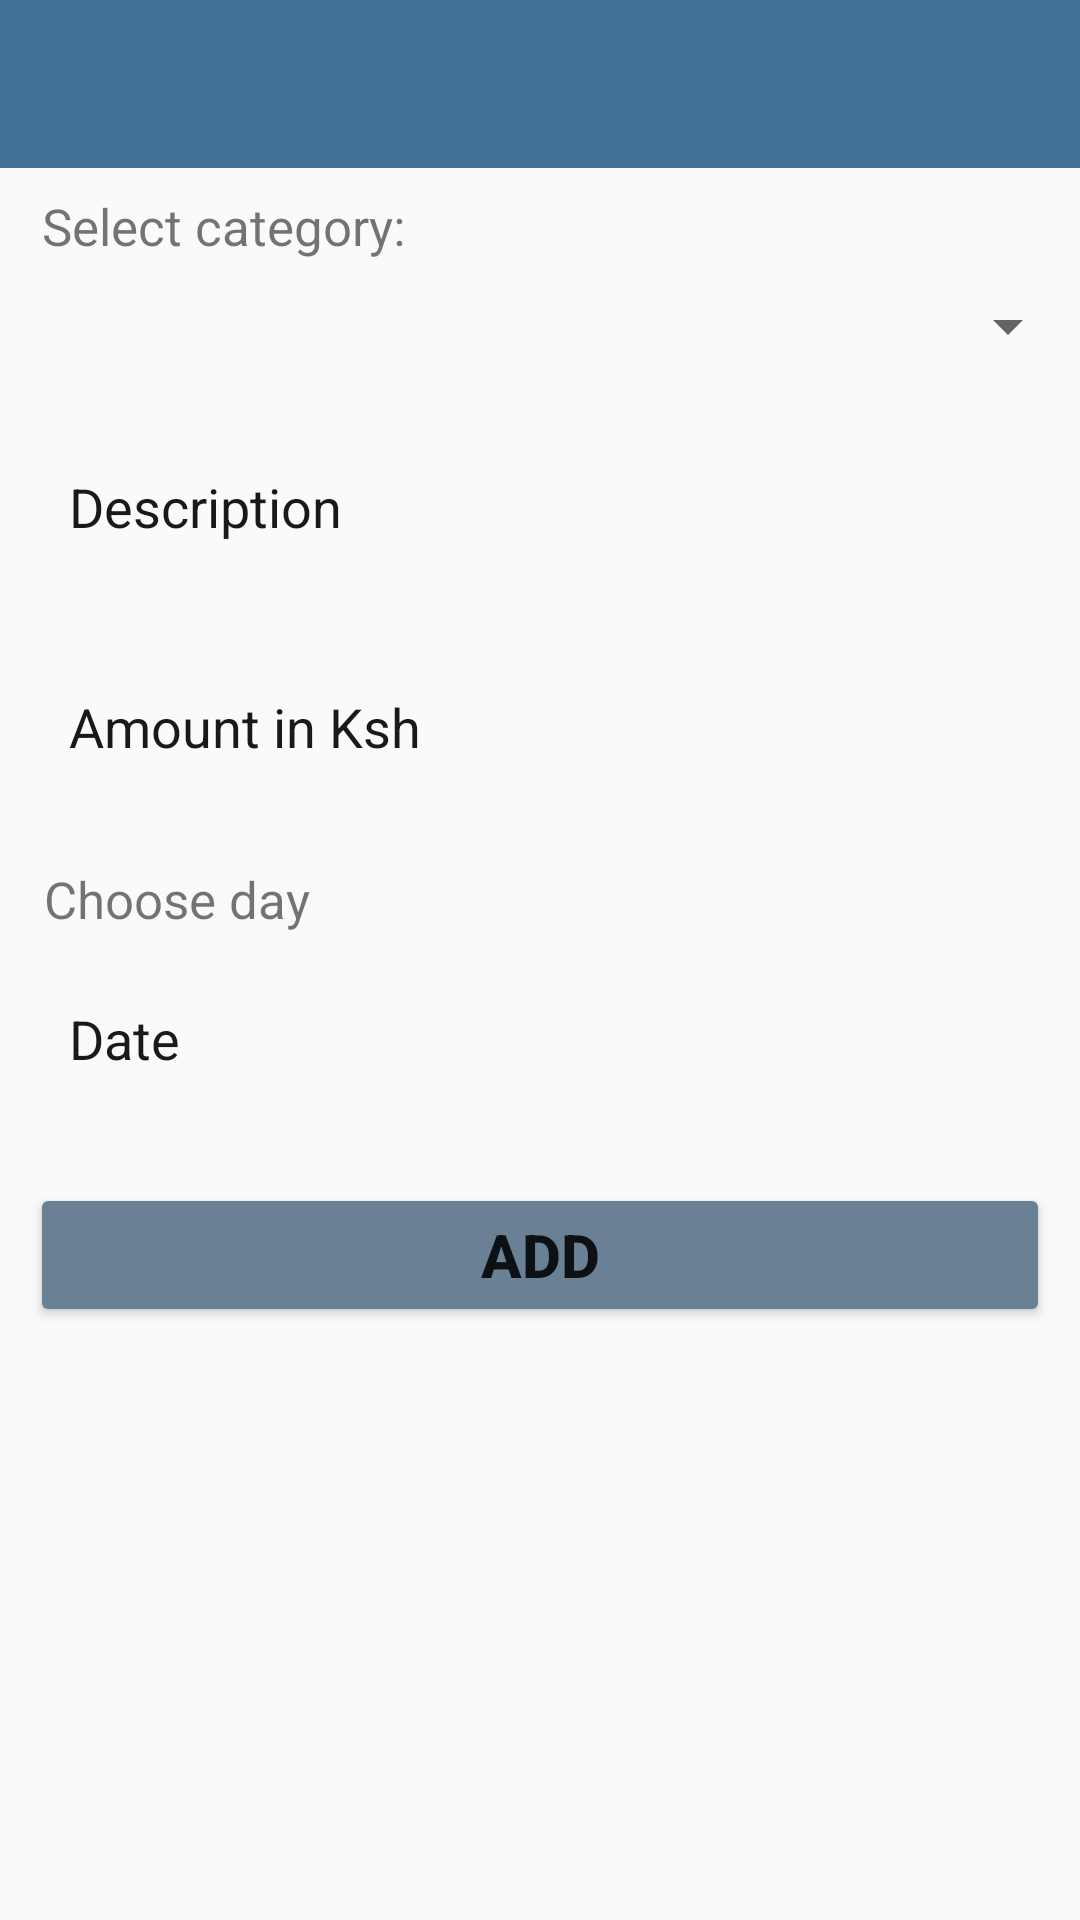

Reconstruct the res/layout file that produces this screen, plus the resources it refers to.
<!-- AndroidManifest.xml: application theme Theme.AppCompat.DayNight.NoActionBar -->
<!-- res/layout/activity_add_record.xml -->
<?xml version="1.0" encoding="utf-8"?>
<androidx.constraintlayout.widget.ConstraintLayout xmlns:android="http://schemas.android.com/apk/res/android"
    xmlns:app="http://schemas.android.com/apk/res-auto"
    xmlns:tools="http://schemas.android.com/tools"
    android:layout_width="match_parent"
    android:layout_height="match_parent"
    tools:context=".Add_record">
    <androidx.appcompat.widget.Toolbar
        android:id="@+id/toolbarrecord"
        android:layout_width="match_parent"
        android:layout_height="?attr/actionBarSize"
        android:background="#3F7198"
        app:layout_constraintEnd_toEndOf="parent"
        app:layout_constraintHorizontal_bias="0.0"
        app:layout_constraintStart_toStartOf="parent"
        app:layout_constraintTop_toTopOf="parent" />

    <TextView
        android:id="@+id/textView2"
        android:layout_width="wrap_content"
        android:layout_height="wrap_content"
        android:layout_marginStart="8dp"
        android:layout_marginTop="8dp"
        android:textSize="17sp"
        android:layout_marginEnd="20dp"
        android:text="Select category:"
        app:layout_constraintEnd_toEndOf="parent"
        app:layout_constraintHorizontal_bias="0.028"
        app:layout_constraintStart_toStartOf="parent"
        app:layout_constraintTop_toBottomOf="@+id/toolbarrecord" />

    <Spinner
        android:id="@+id/spinner"
        android:layout_width="match_parent"
        android:layout_height="wrap_content"
        android:layout_marginHorizontal="10dp"
        android:layout_marginStart="10dp"
        android:layout_marginTop="10dp"
        app:layout_constraintEnd_toEndOf="parent"
        app:layout_constraintHorizontal_bias="0.0"
        app:layout_constraintStart_toStartOf="parent"
        app:layout_constraintTop_toBottomOf="@+id/textView2"
        tools:ignore="SpeakableTextPresentCheck,SpeakableTextPresentCheck,SpeakableTextPresentCheck" />
    <ImageView
        android:id="@+id/divider_ek2"
        android:layout_width="match_parent"
        android:layout_height="3dp"
        android:layout_marginHorizontal="10dp"
        android:layout_marginTop="10dp"
        android:contentDescription="TODO"
        android:src="@drawable/divider_ek2"
        app:layout_constraintEnd_toEndOf="parent"
        app:layout_constraintTop_toBottomOf="@+id/spinner" />

    <EditText
        android:id="@+id/description"
        android:layout_width="0dp"
        android:layout_height="wrap_content"
        android:layout_marginHorizontal="10dp"
        android:layout_marginTop="10dp"
        android:autofillHints=""
        android:background="@drawable/rounded_edittext"
        android:ems="10"
        android:hint="Description"
        android:inputType="textPersonName"
        android:padding="13dp"
        android:textColor="#F8131313"
        android:textColorHint="#F8131313"
        android:visibility="visible"
        app:layout_constraintEnd_toEndOf="parent"
        app:layout_constraintHorizontal_bias="0.0"
        app:layout_constraintStart_toStartOf="parent"
        app:layout_constraintTop_toBottomOf="@+id/divider_ek2" />
    <ImageView
        android:id="@+id/divider_ek3"
        android:layout_width="match_parent"
        android:layout_height="3dp"
        android:layout_marginHorizontal="10dp"
        android:layout_marginTop="10dp"
        android:contentDescription="TODO"
        android:src="@drawable/divider_ek2"
        app:layout_constraintEnd_toEndOf="parent"
        app:layout_constraintTop_toBottomOf="@+id/description" />

    <EditText
        android:id="@+id/amount"
        android:layout_width="0dp"
        android:layout_height="wrap_content"
        android:layout_marginHorizontal="10dp"
        android:layout_marginTop="10dp"
        android:autofillHints=""
        android:background="@drawable/rounded_edittext"
        android:ems="10"
        android:hint="Amount in Ksh"
        android:inputType="numberDecimal"
        android:padding="13dp"
        android:textColor="#F8131313"
        android:textColorHint="#F8131313"
        android:visibility="visible"
        app:layout_constraintEnd_toEndOf="parent"
        app:layout_constraintHorizontal_bias="0.0"
        app:layout_constraintStart_toStartOf="parent"
        app:layout_constraintTop_toBottomOf="@+id/divider_ek3" />
    <ImageView
        android:id="@+id/divider_ek4"
        android:layout_width="match_parent"
        android:layout_height="3dp"
        android:layout_marginHorizontal="10dp"
        android:layout_marginTop="10dp"
        android:contentDescription="TODO"
        android:src="@drawable/divider_ek2"
        app:layout_constraintEnd_toEndOf="parent"
        app:layout_constraintTop_toBottomOf="@+id/amount" />
    <TextView
        android:id="@+id/textView3"
        android:layout_width="wrap_content"
        android:layout_height="wrap_content"
        android:layout_marginStart="8dp"
        android:layout_marginTop="8dp"
        android:textSize="17sp"
        android:layout_marginEnd="20dp"
        android:text="Choose day"
        app:layout_constraintEnd_toEndOf="parent"
        app:layout_constraintHorizontal_bias="0.028"
        app:layout_constraintStart_toStartOf="parent"
        app:layout_constraintTop_toBottomOf="@+id/divider_ek4" />

    <EditText
        android:id="@+id/date"
        android:layout_width="0dp"
        android:layout_height="wrap_content"
        android:layout_marginHorizontal="10dp"
        android:layout_marginTop="10dp"
        android:autofillHints=""
        android:background="@drawable/rounded_edittext"
        android:ems="10"
        android:hint="Date"
        android:inputType="date|number"
        android:padding="13dp"
        android:textColor="#F8131313"
        android:textColorHint="#F8131313"
        android:visibility="visible"
        app:layout_constraintEnd_toEndOf="parent"
        app:layout_constraintHorizontal_bias="0.0"
        app:layout_constraintStart_toStartOf="parent"
        app:layout_constraintTop_toBottomOf="@+id/textView3" />
    <ImageView
        android:id="@+id/divider_ek5"
        android:layout_width="match_parent"
        android:layout_height="3dp"
        android:layout_marginHorizontal="10dp"
        android:layout_marginTop="10dp"
        android:contentDescription="TODO"
        android:src="@drawable/divider_ek2"
        app:layout_constraintEnd_toEndOf="parent"
        app:layout_constraintTop_toBottomOf="@+id/date" />

    <Button
        android:id="@+id/submit"
        android:layout_width="match_parent"
        android:layout_height="wrap_content"
        android:layout_marginTop="10dp"
        android:text="ADD"
        android:backgroundTint="#698095"
        android:layout_marginHorizontal="10dp"
        android:textSize="20sp"
        android:textStyle="bold"
        app:layout_constraintEnd_toEndOf="parent"
        app:layout_constraintStart_toStartOf="parent"
        app:layout_constraintTop_toBottomOf="@+id/divider_ek5" />

</androidx.constraintlayout.widget.ConstraintLayout>
<!-- resources referenced by this layout -->
<resources>

</resources>
